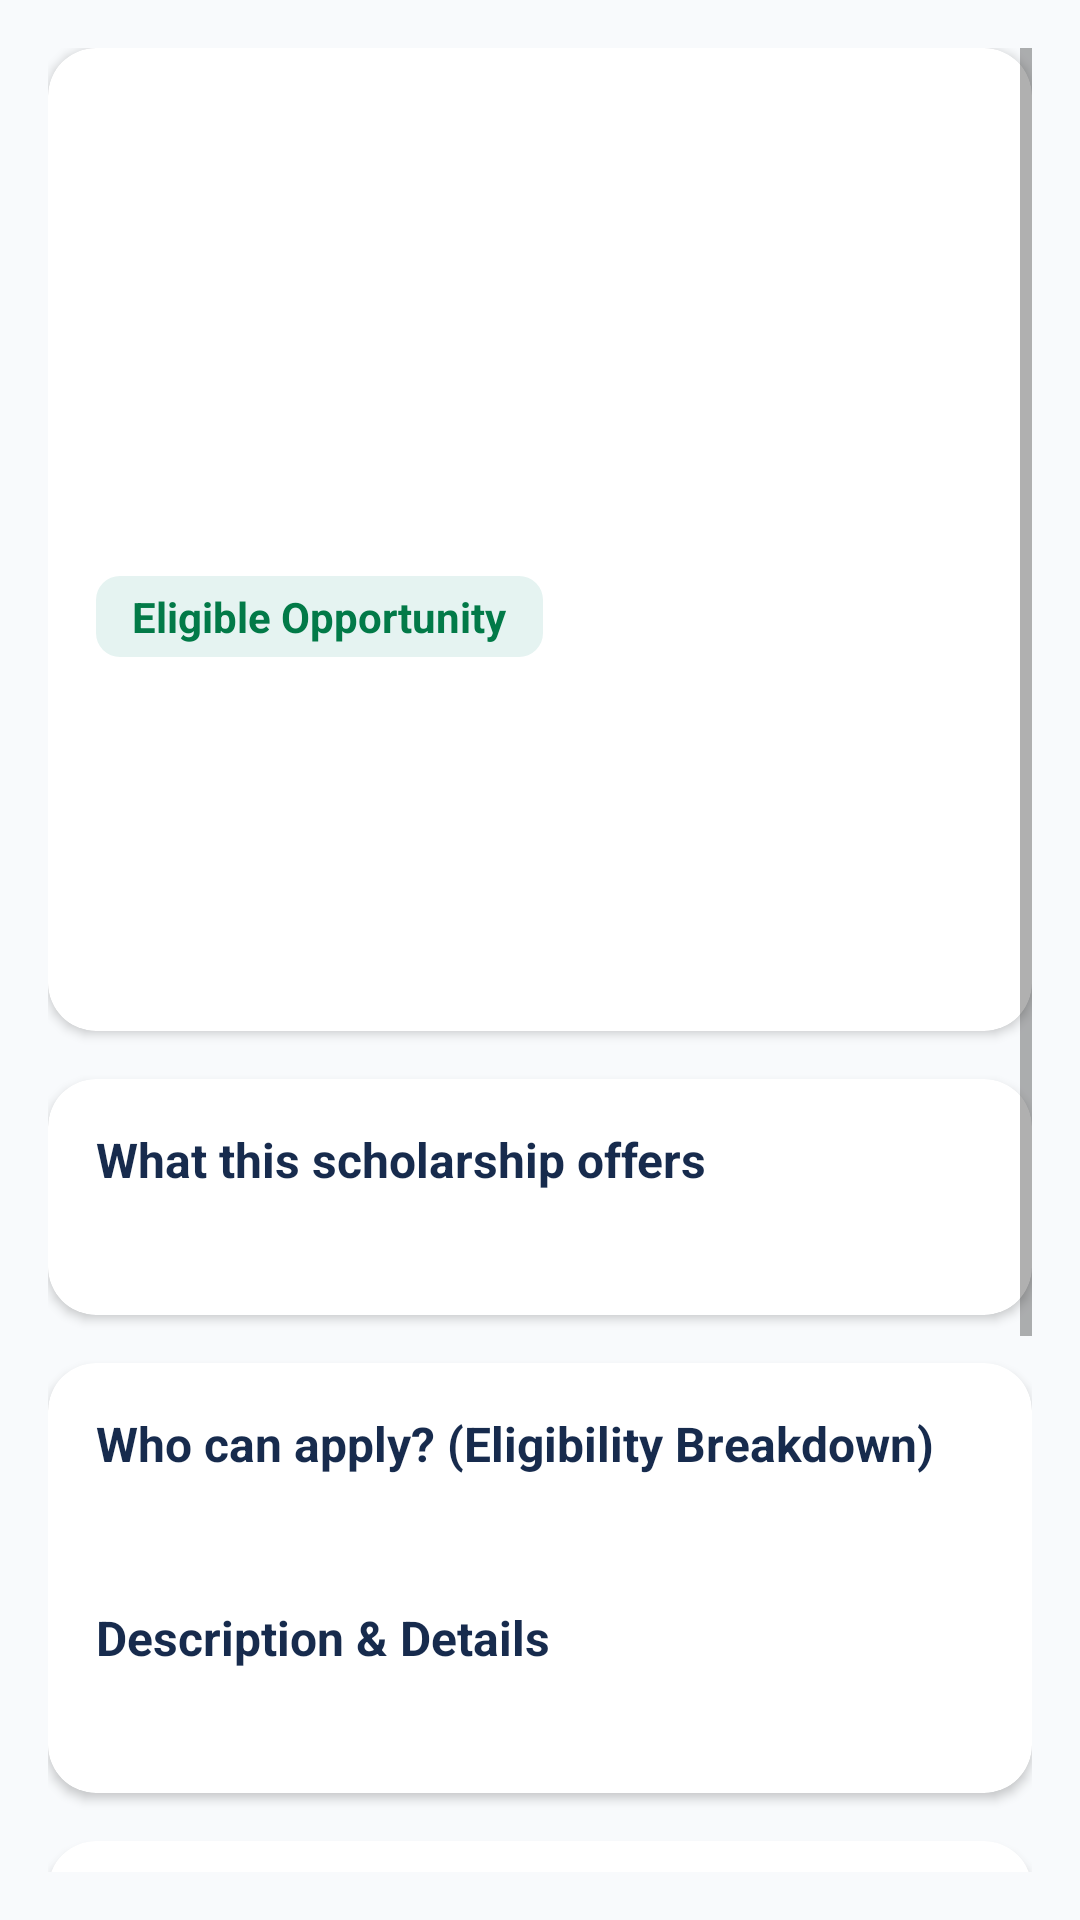

Produce the Android XML layout that renders to this screen, including the resource entries it uses.
<!-- AndroidManifest.xml: application theme Theme.ScholarshipDiscovery -->
<!-- res/layout/fragment_scholarship_details.xml -->
<?xml version="1.0" encoding="utf-8"?>
<ScrollView xmlns:android="http://schemas.android.com/apk/res/android"
    xmlns:app="http://schemas.android.com/apk/res-auto"
    android:layout_width="match_parent"
    android:layout_height="match_parent"
    android:background="@color/off_white"
    android:padding="16dp">

    <LinearLayout
        android:layout_width="match_parent"
        android:layout_height="wrap_content"
        android:orientation="vertical">

        
        <com.google.android.material.card.MaterialCardView
            android:layout_width="match_parent"
            android:layout_height="wrap_content"
            app:cardBackgroundColor="@color/white"
            app:cardCornerRadius="16dp"
            app:cardElevation="2dp">

            <LinearLayout
                android:layout_width="match_parent"
                android:layout_height="wrap_content"
                android:orientation="vertical">

                <ImageView
                    android:id="@+id/detailsImageView"
                    android:layout_width="match_parent"
                    android:layout_height="160dp"
                    android:contentDescription="Scholarship Cover Image"
                    android:scaleType="centerCrop" />

                <LinearLayout
                    android:layout_width="match_parent"
                    android:layout_height="wrap_content"
                    android:orientation="vertical"
                    android:padding="16dp">

                    <TextView
                        android:id="@+id/detailsEligibilityBadge"
                        android:layout_width="wrap_content"
                        android:layout_height="wrap_content"
                        android:background="@drawable/bg_badge_eligible"
                        android:paddingHorizontal="12dp"
                        android:paddingVertical="4dp"
                        android:text="Eligible Opportunity"
                        android:textColor="@color/eligible_green"
                        android:textStyle="bold" />

                    <TextView
                        android:id="@+id/detailsTitleTextView"
                        android:layout_width="match_parent"
                        android:layout_height="wrap_content"
                        android:layout_marginTop="10dp"
                        android:textColor="@color/deep_navy"
                        android:textSize="20sp"
                        android:textStyle="bold" />

                    <TextView
                        android:id="@+id/detailsProviderTextView"
                        android:layout_width="match_parent"
                        android:layout_height="wrap_content"
                        android:layout_marginTop="2dp"
                        android:textColor="@color/teal"
                        android:textSize="15sp"
                        android:textStyle="bold" />

                    <TextView
                        android:id="@+id/detailsAmountTextView"
                        android:layout_width="match_parent"
                        android:layout_height="wrap_content"
                        android:layout_marginTop="8dp"
                        android:textColor="@color/deep_navy"
                        android:textSize="16sp"
                        android:textStyle="bold" />

                    <TextView
                        android:id="@+id/detailsDeadlineTextView"
                        android:layout_width="match_parent"
                        android:layout_height="wrap_content"
                        android:layout_marginTop="2dp"
                        android:textColor="@color/soft_grey"
                        android:textSize="13sp" />
                </LinearLayout>
            </LinearLayout>
        </com.google.android.material.card.MaterialCardView>

        
        <com.google.android.material.card.MaterialCardView
            android:layout_width="match_parent"
            android:layout_height="wrap_content"
            android:layout_marginTop="16dp"
            app:cardBackgroundColor="@color/white"
            app:cardCornerRadius="16dp"
            app:cardElevation="2dp">

            <LinearLayout
                android:layout_width="match_parent"
                android:layout_height="wrap_content"
                android:orientation="vertical"
                android:padding="16dp">

                <TextView
                    android:layout_width="wrap_content"
                    android:layout_height="wrap_content"
                    android:text="What this scholarship offers"
                    android:textColor="@color/deep_navy"
                    android:textSize="16sp"
                    android:textStyle="bold" />

                <TextView
                    android:id="@+id/detailsBenefitsTextView"
                    android:layout_width="match_parent"
                    android:layout_height="wrap_content"
                    android:layout_marginTop="6dp"
                    android:lineSpacingExtra="4dp"
                    android:textColor="@color/charcoal"
                    android:textSize="14sp" />
            </LinearLayout>
        </com.google.android.material.card.MaterialCardView>

        
        <com.google.android.material.card.MaterialCardView
            android:layout_width="match_parent"
            android:layout_height="wrap_content"
            android:layout_marginTop="16dp"
            app:cardBackgroundColor="@color/white"
            app:cardCornerRadius="16dp"
            app:cardElevation="2dp">

            <LinearLayout
                android:layout_width="match_parent"
                android:layout_height="wrap_content"
                android:orientation="vertical"
                android:padding="16dp">

                <TextView
                    android:layout_width="wrap_content"
                    android:layout_height="wrap_content"
                    android:text="Who can apply? (Eligibility Breakdown)"
                    android:textColor="@color/deep_navy"
                    android:textSize="16sp"
                    android:textStyle="bold" />

                <TextView
                    android:id="@+id/detailsRequirementsTextView"
                    android:layout_width="match_parent"
                    android:layout_height="wrap_content"
                    android:layout_marginTop="8dp"
                    android:lineSpacingExtra="4dp"
                    android:textColor="@color/charcoal"
                    android:textSize="14sp" />

                <TextView
                    android:layout_width="wrap_content"
                    android:layout_height="wrap_content"
                    android:layout_marginTop="16dp"
                    android:text="Description &amp; Details"
                    android:textColor="@color/deep_navy"
                    android:textSize="16sp"
                    android:textStyle="bold" />

                <TextView
                    android:id="@+id/detailsDescriptionTextView"
                    android:layout_width="match_parent"
                    android:layout_height="wrap_content"
                    android:layout_marginTop="6dp"
                    android:lineSpacingExtra="4dp"
                    android:textColor="@color/charcoal"
                    android:textSize="14sp" />
            </LinearLayout>
        </com.google.android.material.card.MaterialCardView>

        
        <com.google.android.material.card.MaterialCardView
            android:layout_width="match_parent"
            android:layout_height="wrap_content"
            android:layout_marginTop="16dp"
            app:cardBackgroundColor="@color/white"
            app:cardCornerRadius="16dp"
            app:cardElevation="2dp">

            <LinearLayout
                android:layout_width="match_parent"
                android:layout_height="wrap_content"
                android:orientation="vertical"
                android:padding="16dp">

                <TextView
                    android:layout_width="wrap_content"
                    android:layout_height="wrap_content"
                    android:text="What you'll need (Required Documents)"
                    android:textColor="@color/deep_navy"
                    android:textSize="16sp"
                    android:textStyle="bold" />

                <TextView
                    android:id="@+id/detailsDocumentsTextView"
                    android:layout_width="match_parent"
                    android:layout_height="wrap_content"
                    android:layout_marginTop="6dp"
                    android:lineSpacingExtra="4dp"
                    android:textColor="@color/charcoal"
                    android:textSize="14sp" />
            </LinearLayout>
        </com.google.android.material.card.MaterialCardView>

        
        <com.google.android.material.button.MaterialButton
            android:id="@+id/saveScholarshipButton"
            android:layout_width="match_parent"
            android:layout_height="52dp"
            android:layout_marginTop="20dp"
            android:text="Bookmark / Save Opportunity"
            android:textAllCaps="false"
            app:backgroundTint="@color/teal"
            app:cornerRadius="12dp" />

        <com.google.android.material.button.MaterialButton
            android:id="@+id/addToTrackerButton"
            style="@style/Widget.MaterialComponents.Button.OutlinedButton"
            android:layout_width="match_parent"
            android:layout_height="52dp"
            android:layout_marginTop="10dp"
            android:text="📋 Add to Application Tracker"
            android:textAllCaps="false"
            android:textColor="@color/deep_navy"
            app:cornerRadius="12dp"
            app:strokeColor="@color/deep_navy" />

        <com.google.android.material.button.MaterialButton
            android:id="@+id/visitWebsiteButton"
            style="@style/Widget.MaterialComponents.Button.TextButton"
            android:layout_width="match_parent"
            android:layout_height="52dp"
            android:layout_marginTop="4dp"
            android:layout_marginBottom="24dp"
            android:text="🌐 Visit Official Application Website"
            android:textAllCaps="false"
            android:textColor="@color/teal" />

    </LinearLayout>
</ScrollView>
<!-- resources referenced by this layout -->
<resources>
  <color name="charcoal">#344054</color>
  <color name="deep_navy">#172B4D</color>
  <color name="eligible_green">#027A48</color>
  <color name="off_white">#F8FAFC</color>
  <color name="soft_grey">#667085</color>
  <color name="teal">#168C83</color>
  <color name="white">#FFFFFF</color>
  <!-- drawable bg_badge_eligible (drawable) -->
  <?xml version="1.0" encoding="utf-8"?>
  <shape xmlns:android="http://schemas.android.com/apk/res/android"
      android:shape="rectangle">
      <solid android:color="@color/soft_teal" />
      <corners android:radius="8dp" />
  </shape>
  <style name="Theme.ScholarshipDiscovery" parent="Theme.MaterialComponents.DayNight.NoActionBar">
          
          <item name="colorPrimary">@color/deep_navy</item>
          <item name="colorPrimaryVariant">@color/deep_navy</item>
          <item name="colorOnPrimary">@color/white</item>
          
          <item name="colorSecondary">@color/teal</item>
          <item name="colorSecondaryVariant">@color/warm_gold</item>
          <item name="colorOnSecondary">@color/white</item>
          
          <item name="android:statusBarColor">@color/deep_navy</item>
          <item name="android:windowBackground">@color/off_white</item>
      </style>
  <color name="soft_teal">#E5F3F1</color>
  <color name="warm_gold">#E8B75A</color>
</resources>
